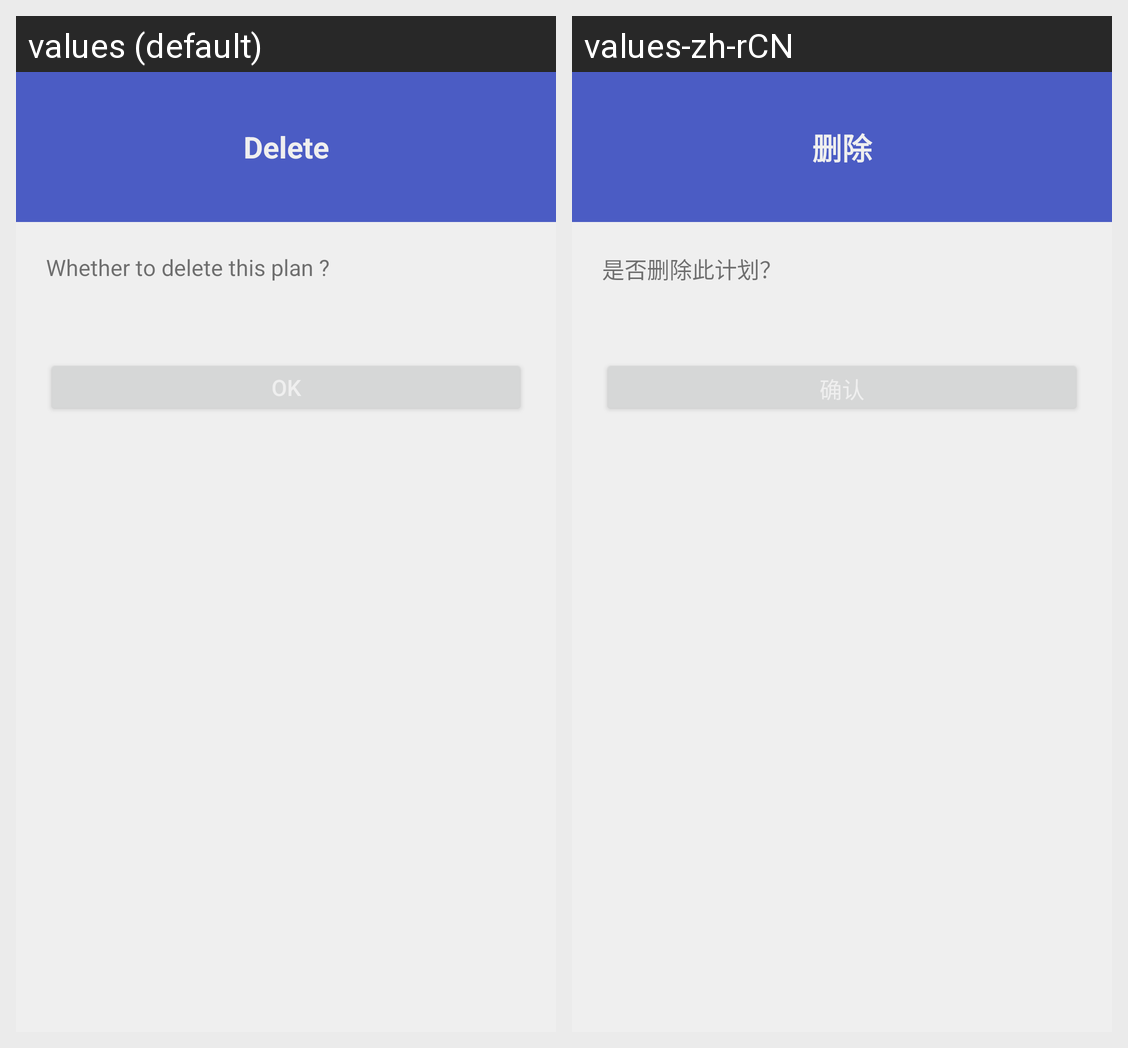

Locale-by-locale string values for the Android screen shown in this grid:
Android screen res/layout/activity_delete_plan.xml rendered under 2 locales, left to right: values (default), values-zh-rCN. Device: Nexus 5 (rendered at 1080×1920; each locale shown at half size, 540×960, under a caption strip naming it); theme AppTheme.
Strings drawn on this screen, with the default value and each locale's value (text and hints the layout hard-codes, and strings that could not be matched under every locale, appear in the picture but are not listed):

Plan_Delete_Title
  values: Delete
  values-zh-rCN: 删除

Plan_Delete_Text
  values: Whether to delete this plan ?
  values-zh-rCN: 是否删除此计划？
